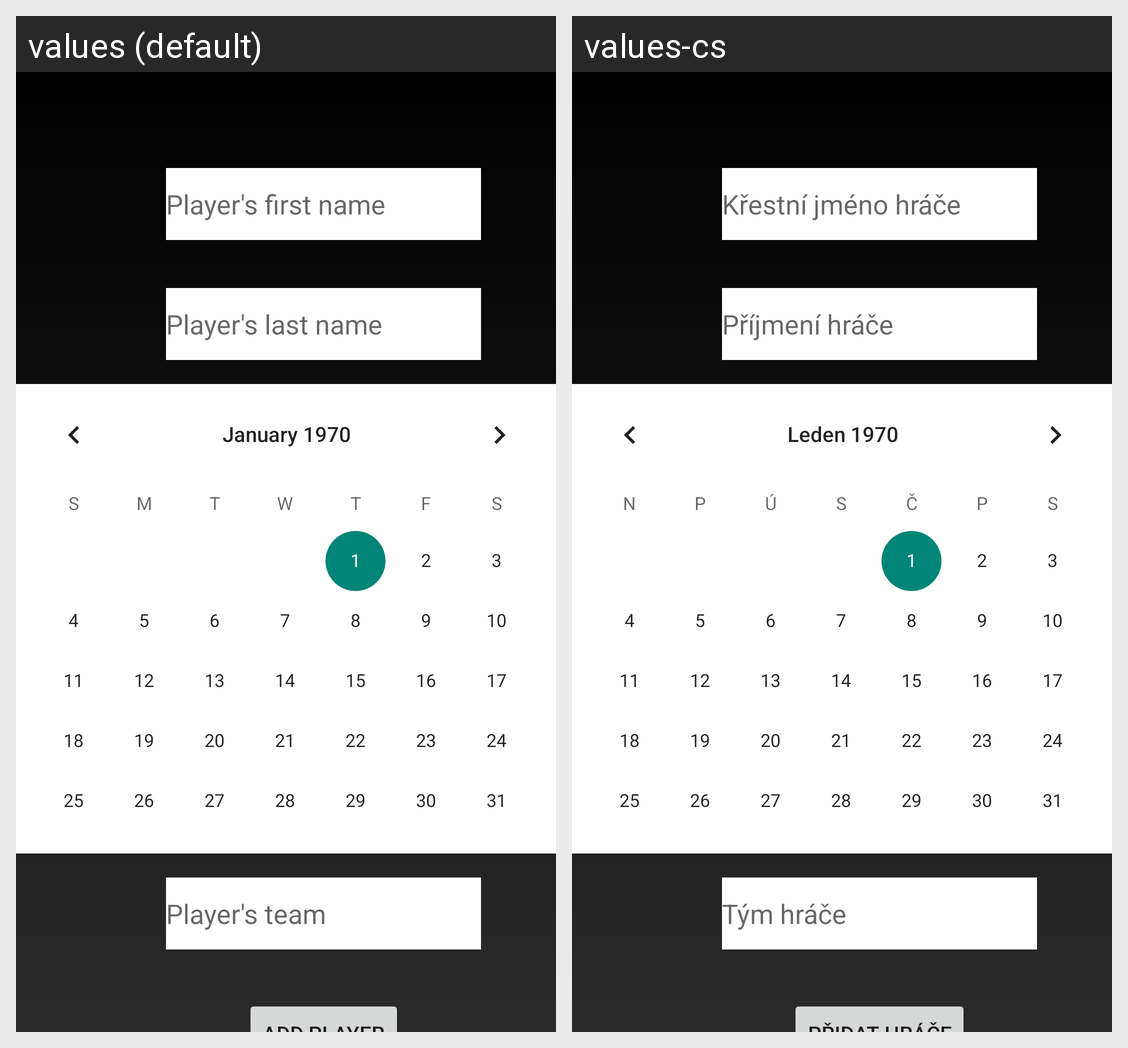

Translations of the strings shown on this Android screen, per locale in the grid:
Android screen res/layout/new_player_layout.xml rendered under 2 locales, left to right: values (default), values-cs. Device: Nexus 5 (rendered at 1080×1920; each locale shown at half size, 540×960, under a caption strip naming it); theme Theme.Zapasovnik.
Strings drawn on this screen, with the default value and each locale's value (text and hints the layout hard-codes, and strings that could not be matched under every locale, appear in the picture but are not listed):

player_fname
  values: Player's first name
  values-cs: Křestní jméno hráče

player_lname
  values: Player's last name
  values-cs: Příjmení hráče

player_team
  values: Player's team
  values-cs: Tým hráče
